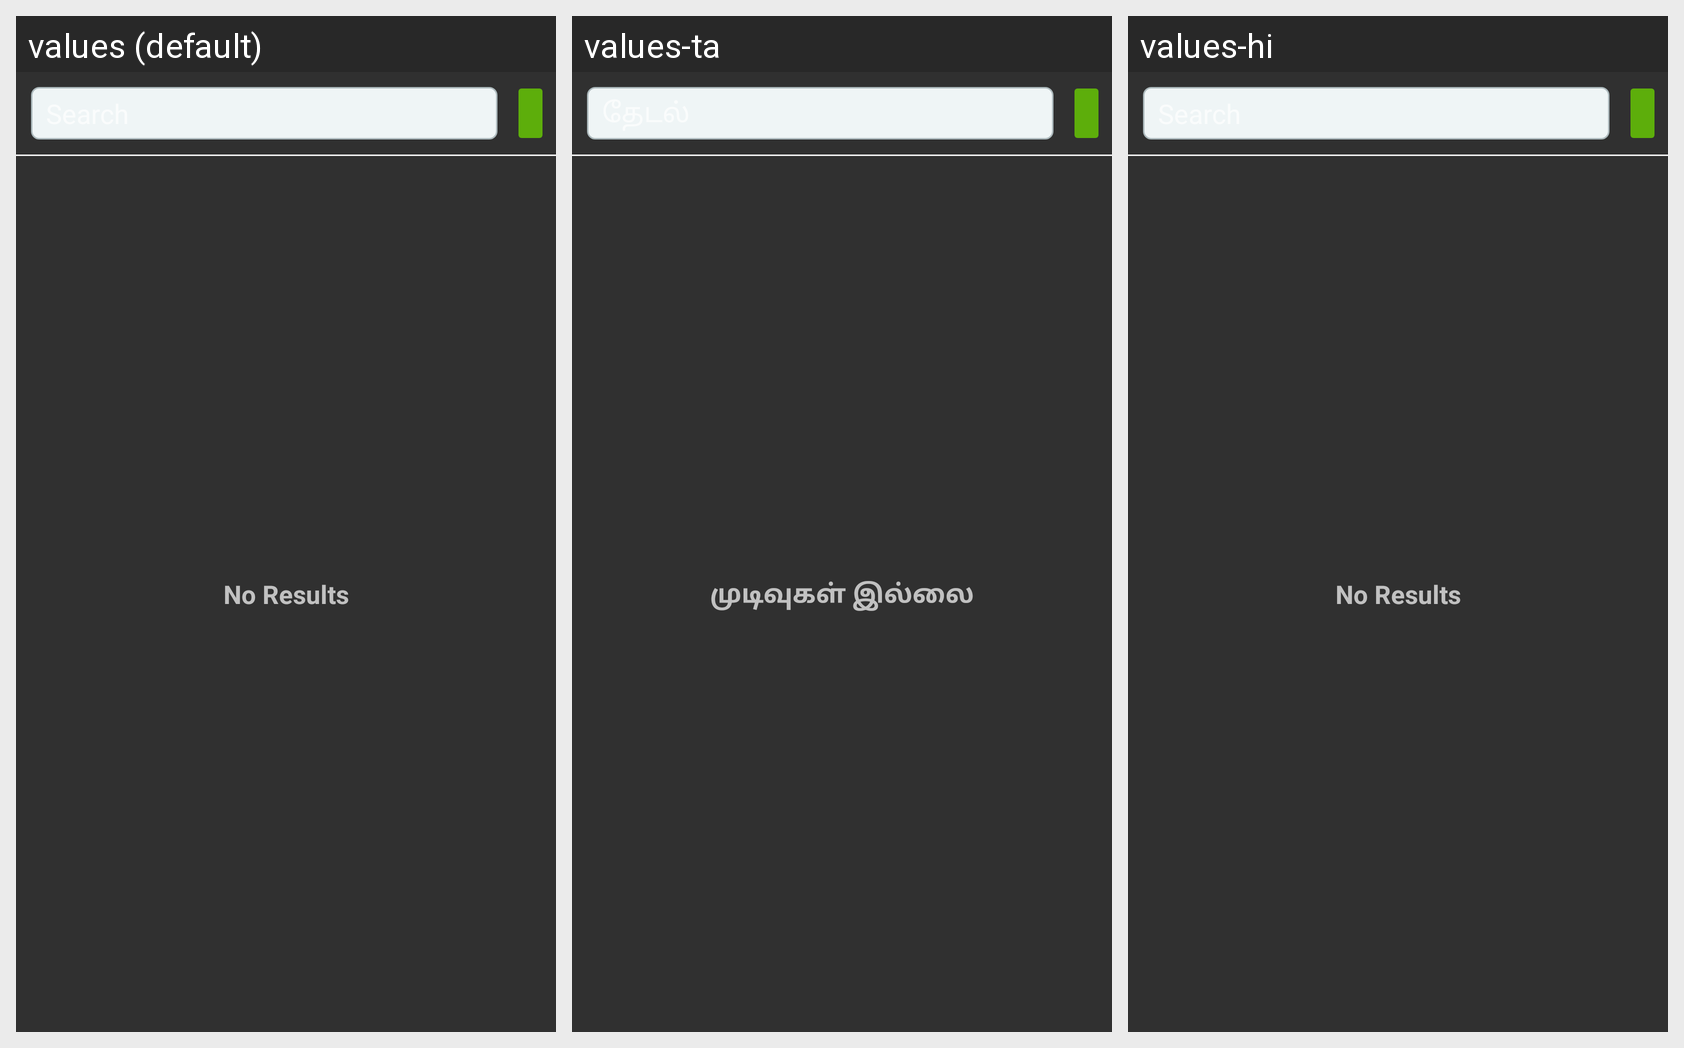

Here is an Android app screen in its default locale and in the app's own translations. Write out the translated-string differences for the strings that appear on this screen.
Android screen res/layout/activity_search_forum.xml rendered under 3 locales, left to right: values (default), values-ta, values-hi. Device: Nexus 5 (rendered at 1080×1920; each locale shown at half size, 540×960, under a caption strip naming it); theme Theme.AppCompat.
Strings drawn on this screen, with the default value and each locale's value (text and hints the layout hard-codes, and strings that could not be matched under every locale, appear in the picture but are not listed):

search
  values: Search
  values-ta: தேடல்
  values-hi: Search  [not translated; the default value is used]

no_results
  values: No Results
  values-ta: முடிவுகள் இல்லை
  values-hi: No Results  [not translated; the default value is used]
